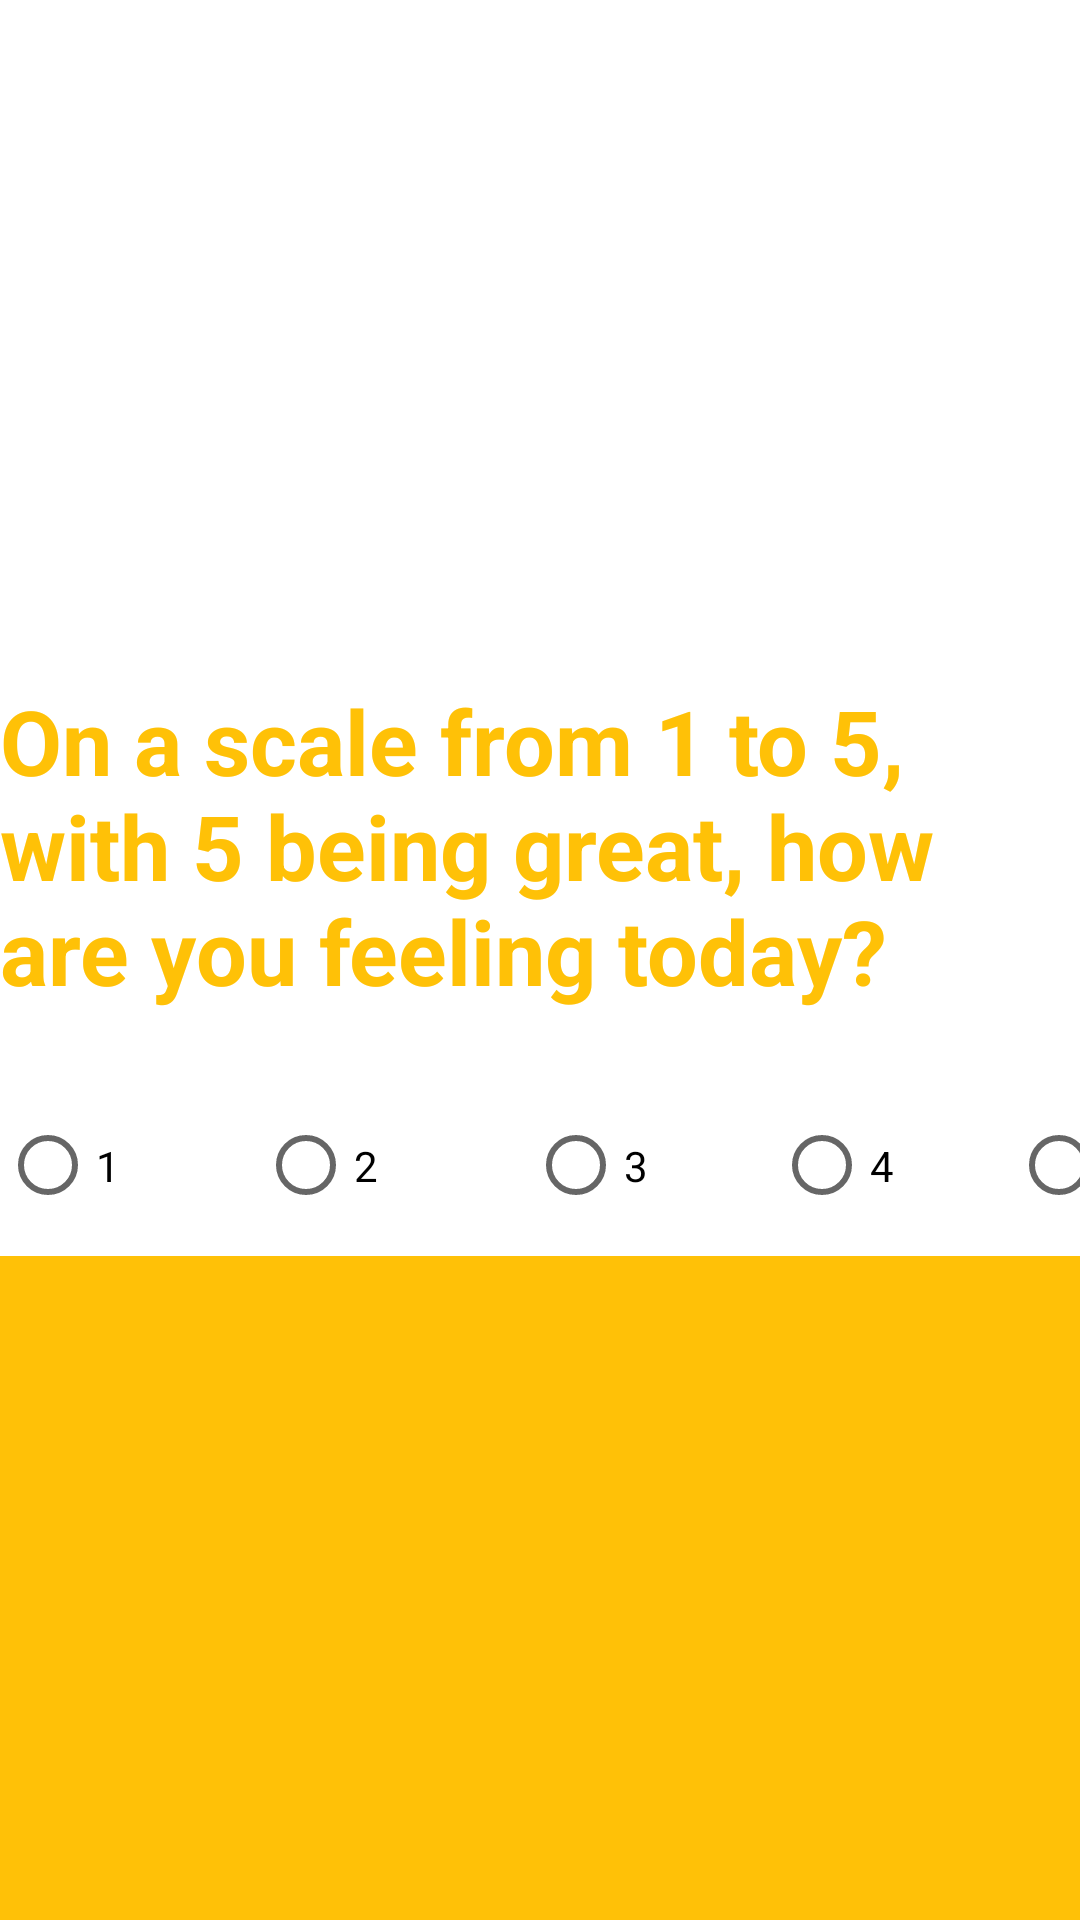

Write the Android layout XML for this screen, with the resource values it uses.
<!-- AndroidManifest.xml: application theme AppTheme -->
<!-- res/layout/fragment_question.xml -->
<?xml version="1.0" encoding="utf-8"?>
<RelativeLayout xmlns:android="http://schemas.android.com/apk/res/android"
    android:layout_width="match_parent"
    android:layout_height="match_parent"
    android:background="#FFFFFF">

    <TextView
        android:layout_width="384dp"
        android:layout_height="wrap_content"
        android:layout_alignParentEnd="true"
        android:layout_alignParentRight="true"
        android:layout_alignParentBottom="true"
        android:layout_marginEnd="14dp"
        android:layout_marginRight="14dp"
        android:layout_marginBottom="303dp"
        android:text="On a scale from 1 to 5, with 5 being great, how are you feeling today?"
        android:textColor="#FFC107"
        android:textSize="30sp"
        android:textStyle="bold" />

    <RadioGroup
        android:layout_width="match_parent"
        android:layout_height="wrap_content"

        android:layout_alignParentBottom="true"
        android:layout_marginTop="-420dp"
        android:layout_marginBottom="229dp"
        android:orientation="horizontal">

        <RadioButton
            android:id="@+id/c1"
            android:layout_width="86dp"
            android:layout_height="45dp"
            android:onClick="onRadioButtonClicked"
            android:text="1" />

        <RadioButton
            android:id="@+id/c2"
            android:layout_width="90dp"
            android:layout_height="match_parent"
            android:onClick="onRadioButtonClicked"
            android:text="2" />

        <RadioButton
            android:id="@+id/c3"
            android:layout_width="82dp"
            android:layout_height="45dp"
            android:onClick="onRadioButtonClicked"
            android:text="3" />

        <RadioButton
            android:id="@+id/c4"
            android:layout_width="79dp"
            android:layout_height="45dp"
            android:onClick="onRadioButtonClicked"
            android:text="4" />

        <RadioButton
            android:id="@+id/c5"
            android:layout_width="76dp"
            android:layout_height="45dp"
            android:onClick="onRadioButtonClicked"
            android:text="5" />
    </RadioGroup>

    <LinearLayout
        android:layout_width="match_parent"
        android:layout_height="225dp"

        android:layout_alignParentBottom="true"
        android:layout_marginTop="-503dp"
        android:layout_marginBottom="-4dp"
        android:background="#FFC107"
        android:orientation="vertical"></LinearLayout>


</RelativeLayout>
<!-- resources referenced by this layout -->
<resources>
  <style name="AppTheme" parent="Theme.AppCompat.Light.DarkActionBar">
          
          <item name="colorPrimary">@color/colorPrimary</item>
          <item name="colorPrimaryDark">@color/colorPrimaryDark</item>
          <item name="colorAccent">@color/colorAccent</item>
      </style>
  <!-- not gathered from this repository: default colours our renderer supplied (Android Studio template values) -->
  <color name="colorPrimary">#FF6200EE</color>
  <color name="colorPrimaryDark">#FF3700B3</color>
  <color name="colorAccent">#FF03DAC5</color>
</resources>
